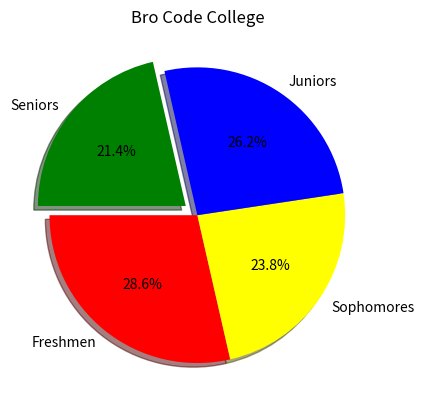

Write the Python code that produced this figure.
import matplotlib.pyplot as plt
import numpy as np

# Pie Chart of image data

categories=np.array(["Freshmen","Sophomores","Juniors","Seniors"])
values=np.array([300,250,275,225])

colors=np.array(["red","yellow","blue","green"])

plt.pie(values,
        labels=categories,
        autopct="%1.1f%%",
        colors=colors,
        explode=[0,0,0,0.1],
        shadow=True,
        startangle=180
        )

plt.title("Bro Code College")

plt.show()
